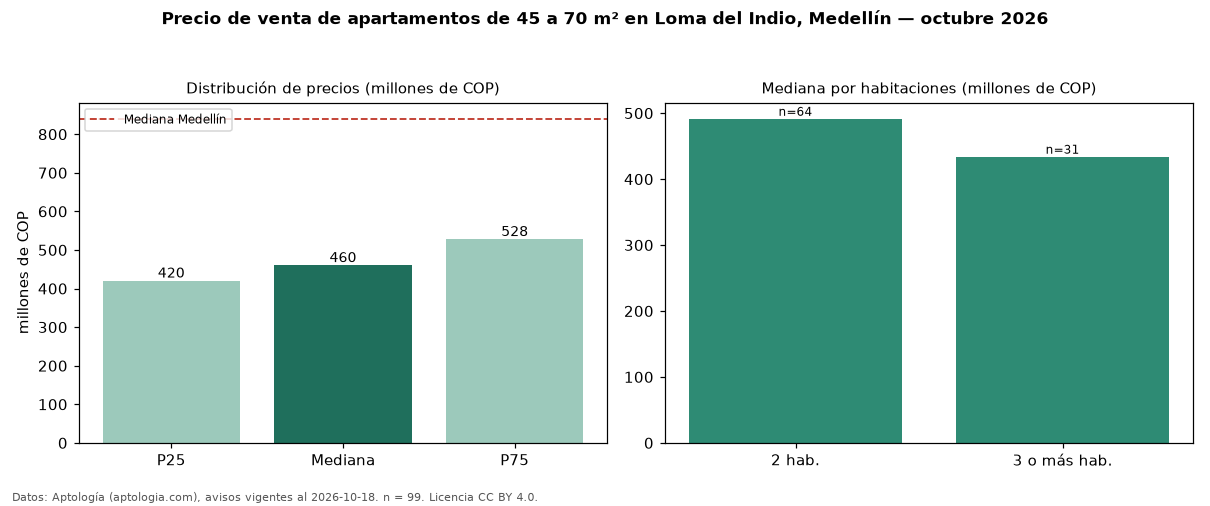

The table this chart was drawn from, first rows:
seccion, metrica, valor, moneda, n
filtro, area2, de 45 a 70 m², , 99
precio, p25, 420000000, COP, 99
precio, mediana, 460000000, COP, 99
precio, p75, 527500000, COP, 99
precio, minimo, 250000000, COP, 99
precio, maximo, 730000000, COP, 99
m2, mediana_precio_m2, 7818182, COP, 99
m2, area_mediana_m2, 60.0, m2, 99
admin, mediana_admin_mes, 360000, COP, 77
banos, mediana_banos, 2.0, , 
parqueadero, pct_con_parqueadero, 94.6, %, 92
estrato, estrato_mas_frecuente, 4, , 97
habitaciones, 2, 491500000, COP, 64
habitaciones, 3+, 434000000, COP, 31
ciudad, mediana_ciudad_referencia, 840000000, COP, 
ciudad, mediana_m2_ciudad, 7500000, COP, 
fuente, fecha_datos, 2026-10-18, , 
fuente, atribucion, https://www.aptologia.com/venta/medellin…, , 
fuente, licencia, CC BY 4.0, , 
